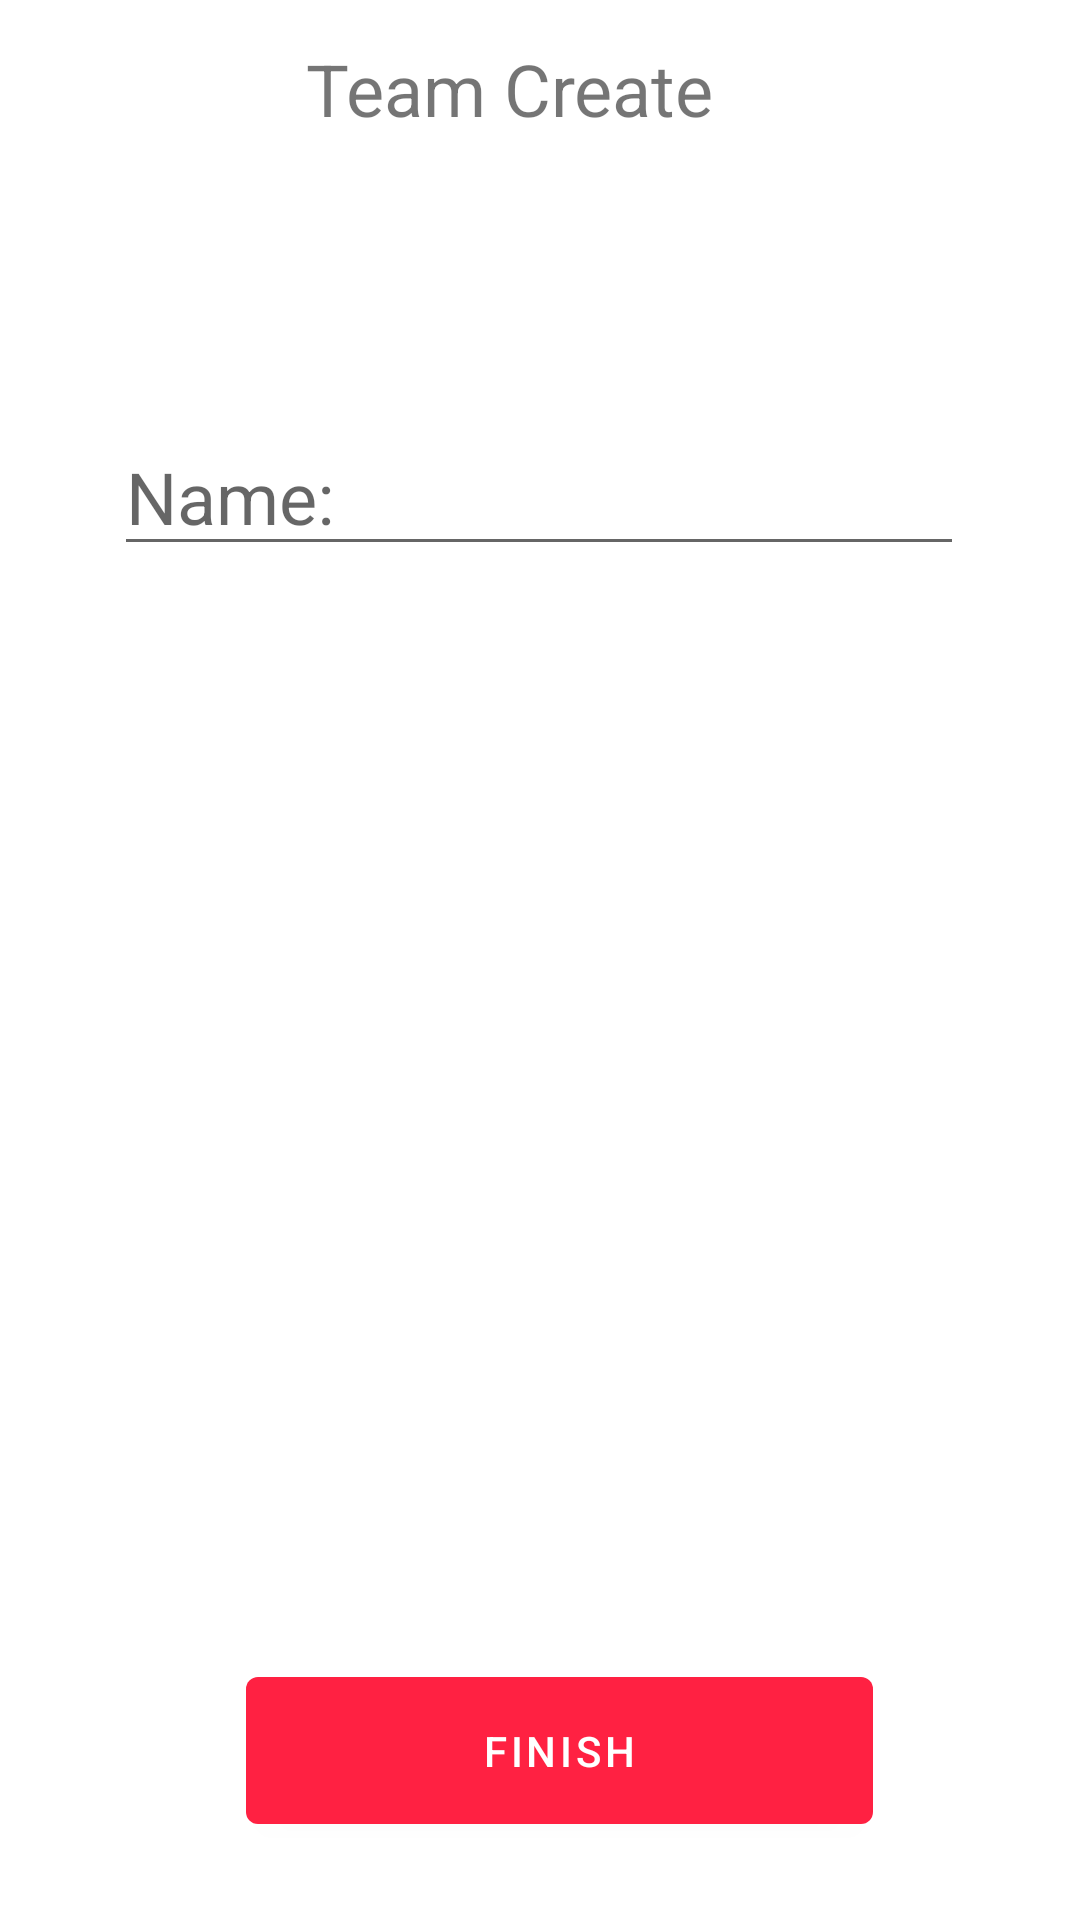

Reconstruct the res/layout file that produces this screen, plus the resources it refers to.
<!-- AndroidManifest.xml: application theme Theme.ProjectManagementApplication -->
<!-- res/layout/activity_team_create.xml -->
<?xml version="1.0" encoding="utf-8"?>
<androidx.constraintlayout.widget.ConstraintLayout xmlns:android="http://schemas.android.com/apk/res/android"
    xmlns:app="http://schemas.android.com/apk/res-auto"
    android:layout_width="match_parent"
    android:layout_height="match_parent">

    <TextView
        android:id="@+id/textView"
        android:layout_width="155dp"
        android:layout_height="40dp"
        android:text="Team Create"
        android:textSize="24sp"
        app:layout_constraintBottom_toBottomOf="parent"
        app:layout_constraintEnd_toEndOf="parent"
        app:layout_constraintHorizontal_bias="0.498"
        app:layout_constraintStart_toStartOf="parent"
        app:layout_constraintTop_toTopOf="parent"
        app:layout_constraintVertical_bias="0.022" />

    <EditText
        android:id="@+id/nameInput"
        android:layout_width="wrap_content"
        android:layout_height="wrap_content"
        android:ems="10"
        android:hint="Name:"
        android:inputType="textPersonName"
        android:textSize="24sp"
        android:maxLines="1"
        app:layout_constraintBottom_toBottomOf="parent"
        app:layout_constraintEnd_toEndOf="parent"
        app:layout_constraintHorizontal_bias="0.497"
        app:layout_constraintStart_toStartOf="parent"
        app:layout_constraintTop_toTopOf="parent"
        app:layout_constraintVertical_bias="0.236" />

    <Button
        android:id="@+id/finishButton"
        android:layout_width="209dp"
        android:layout_height="61dp"
        android:text="Finish"
        app:layout_constraintBottom_toBottomOf="parent"
        app:layout_constraintEnd_toEndOf="parent"
        app:layout_constraintHorizontal_bias="0.544"
        app:layout_constraintStart_toStartOf="parent"
        app:layout_constraintTop_toTopOf="parent"
        app:layout_constraintVertical_bias="0.955" />
</androidx.constraintlayout.widget.ConstraintLayout>
<!-- resources referenced by this layout -->
<resources>
  <style name="Theme.ProjectManagementApplication" parent="Theme.MaterialComponents.DayNight.DarkActionBar">
          
          <item name="colorPrimary">@color/primary</item>
          <item name="colorPrimaryVariant">@color/primaryVariant</item>
          <item name="colorOnPrimary">@color/white</item>
          
          <item name="colorSecondary">@color/primary</item>
          <item name="colorSecondaryVariant">@color/primaryVariant</item>
          <item name="colorOnSecondary">@color/black</item>
          
          <item name="android:statusBarColor" tools:targetApi="l">?attr/colorPrimaryVariant</item>
          
      </style>
  <color name="primary">#ff2142</color>
  <color name="primaryVariant">#e83852</color>
  <color name="white">#FFFFFFFF</color>
  <color name="black">#FF000000</color>
</resources>
